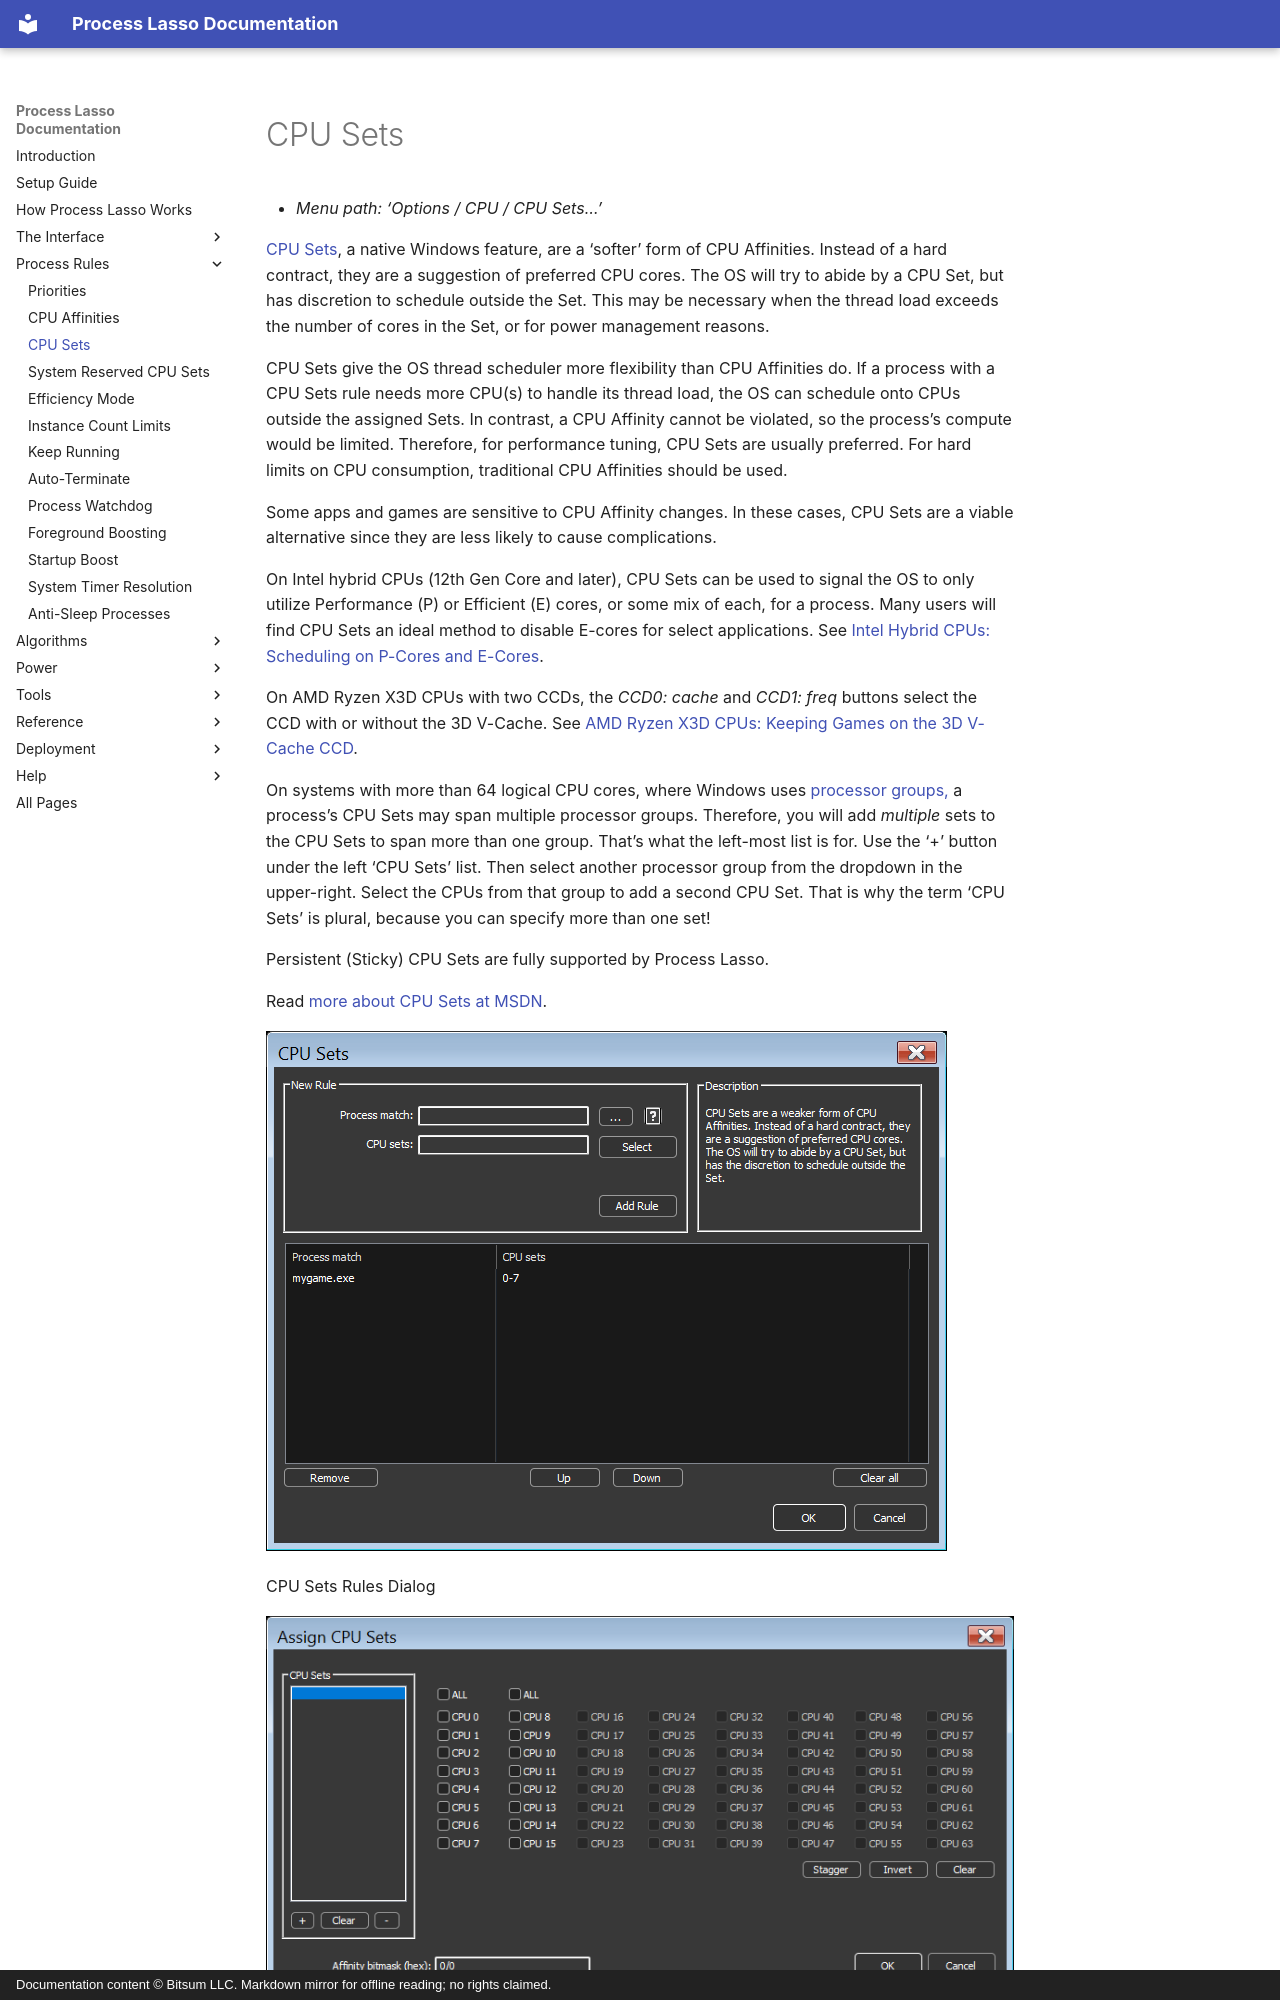

repository: Vstory/ProcessLasso-Docs · page: rules/cpu-sets.html · generator: mkdocs · copyright: Documentation content © Bitsum LLC. Markdown mirror for offline reading; no rights claimed.

<!-- source: https://bitsum.com/apps/process-lasso/docs/rules/cpu-sets/ -->

<a id="cpusets"></a>

# CPU Sets

- *Menu path: ‘Options / CPU / CPU Sets…’*

[CPU Sets](cpu-sets.md#cpusets), a native Windows feature, are a ‘softer’ form of CPU Affinities. Instead of a hard contract, they are a suggestion of preferred CPU cores. The OS will try to abide by a CPU Set, but has discretion to schedule outside the Set. This may be necessary when the thread load exceeds the number of cores in the Set, or for power management reasons.

CPU Sets give the OS thread scheduler more flexibility than CPU Affinities do. If a process with a CPU Sets rule needs more CPU(s) to handle its thread load, the OS can schedule onto CPUs outside the assigned Sets. In contrast, a CPU Affinity cannot be violated, so the process’s compute would be limited. Therefore, for performance tuning, CPU Sets are usually preferred. For hard limits on CPU consumption, traditional CPU Affinities should be used.

Some apps and games are sensitive to CPU Affinity changes. In these cases, CPU Sets are a viable alternative since they are less likely to cause complications.

On Intel hybrid CPUs (12th Gen Core and later), CPU Sets can be used to signal the OS to only utilize Performance (P) or Efficient (E) cores, or some mix of each, for a process. Many users will find CPU Sets an ideal method to disable E-cores for select applications. See [Intel Hybrid CPUs: Scheduling on P-Cores and E-Cores](https://bitsum.com/intel-hybrid-p-cores-e-cores/).

On AMD Ryzen X3D CPUs with two CCDs, the *CCD0: cache* and *CCD1: freq* buttons select the CCD with or without the 3D V-Cache. See [AMD Ryzen X3D CPUs: Keeping Games on the 3D V-Cache CCD](https://bitsum.com/amd-x3d-ccd-affinity/).

On systems with more than 64 logical CPU cores, where Windows uses [processor groups,](https://bitsum.com/general/the-64-core-threshold-processor-groups-and-windows/) a process’s CPU Sets may span multiple processor groups. Therefore, you will add *multiple* sets to the CPU Sets to span more than one group. That’s what the left-most list is for. Use the ‘+’ button under the left ‘CPU Sets’ list. Then select another processor group from the dropdown in the upper-right. Select the CPUs from that group to add a second CPU Set. That is why the term ‘CPU Sets’ is plural, because you can specify more than one set!

Persistent (Sticky) CPU Sets are fully supported by Process Lasso.
